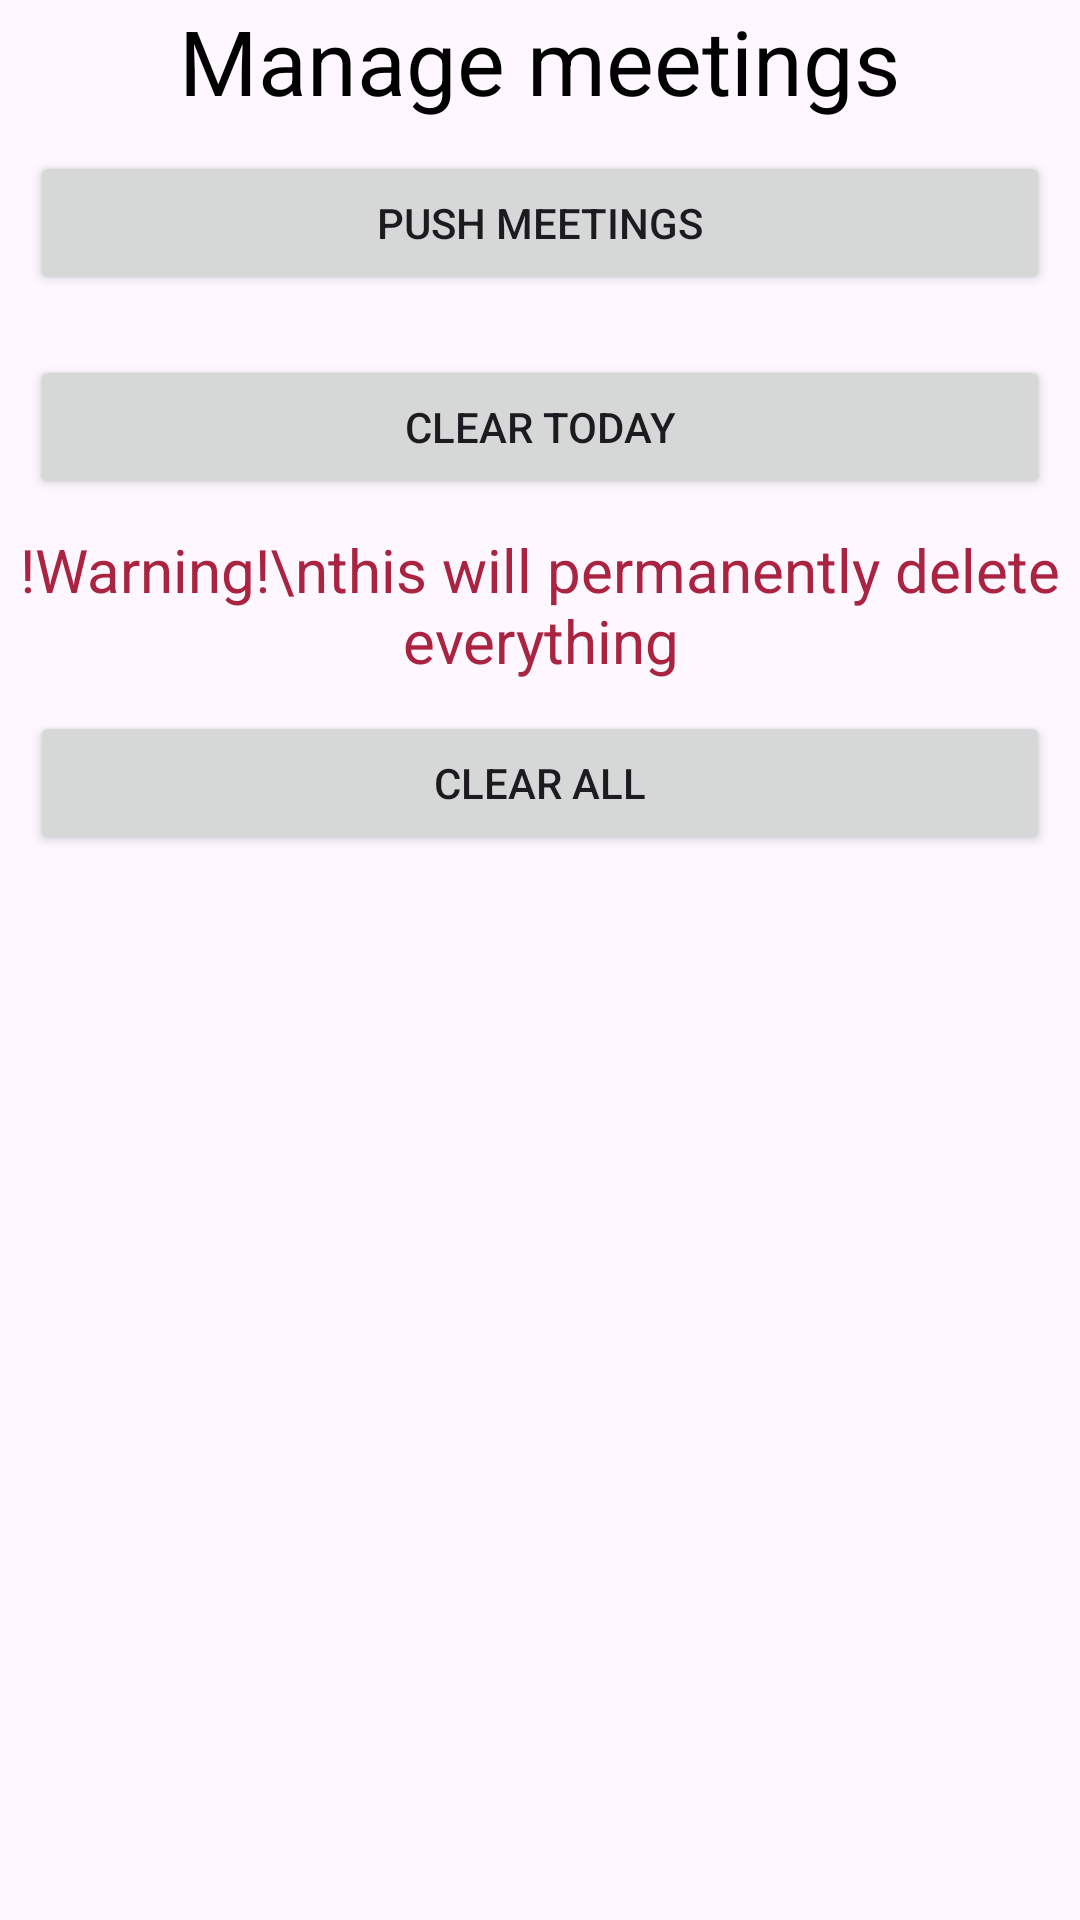

The Android layout XML behind this screen, and the referenced resources:
<!-- AndroidManifest.xml: application theme Theme.MeetingScheduler -->
<!-- res/layout/activity_meeting_manager.xml -->
<?xml version="1.0" encoding="utf-8"?>
<LinearLayout xmlns:android="http://schemas.android.com/apk/res/android"
    xmlns:app="http://schemas.android.com/apk/res-auto"
    xmlns:tools="http://schemas.android.com/tools"
    android:layout_width="match_parent"
    android:layout_height="match_parent"
    android:orientation="vertical"
    tools:context=".MeetingManager">


    <TextView
        android:layout_width="wrap_content"
        android:layout_height="wrap_content"
        android:text="Manage meetings"
        style="@style/Text_style"
        />





        <Button
            android:layout_width="match_parent"
            android:layout_height="wrap_content"
            android:text="push meetings"
            android:id="@+id/pushMeetings"
            android:onClick="pushMeetings"
            android:padding="10dip"
            android:layout_margin="10dip"
            />


        <Button
            android:layout_width="match_parent"
            android:layout_height="wrap_content"
            android:text="clear today"
            android:id="@+id/clearToday"
            android:onClick="clearToday"
            android:padding="10dip"
            android:layout_margin="10dip"
            />


    <TextView
        android:layout_width="wrap_content"
        android:layout_height="wrap_content"
        android:text="!Warning!\nthis will permanently delete everything"
        style="@style/warning_style"
        />

    <Button
        android:layout_width="match_parent"
        android:layout_height="wrap_content"
        android:text="clear all"
        android:id="@+id/clearAll"
        android:onClick="deleteAll"
        android:padding="10dip"
        android:layout_margin="10dip"
        />


</LinearLayout>
<!-- resources referenced by this layout -->
<resources>
  <style name="Text_style">
          <item name="android:textColor">#000000</item>
          <item name="android:textSize">30dip</item>
          <item name="android:gravity">center_vertical</item>
          <item name="android:layout_gravity">center</item>
      </style>
  <style name="warning_style">
          <item name="android:textColor">#AA2340</item>
          <item name="android:textSize">20dip</item>
          <item name="android:gravity">center</item>
          <item name="android:layout_gravity">center</item>
      </style>
  <style name="Theme.MeetingScheduler" parent="Base.Theme.MeetingScheduler" />
  <style name="Base.Theme.MeetingScheduler" parent="Theme.Material3.DayNight">
          
          
      </style>
</resources>
